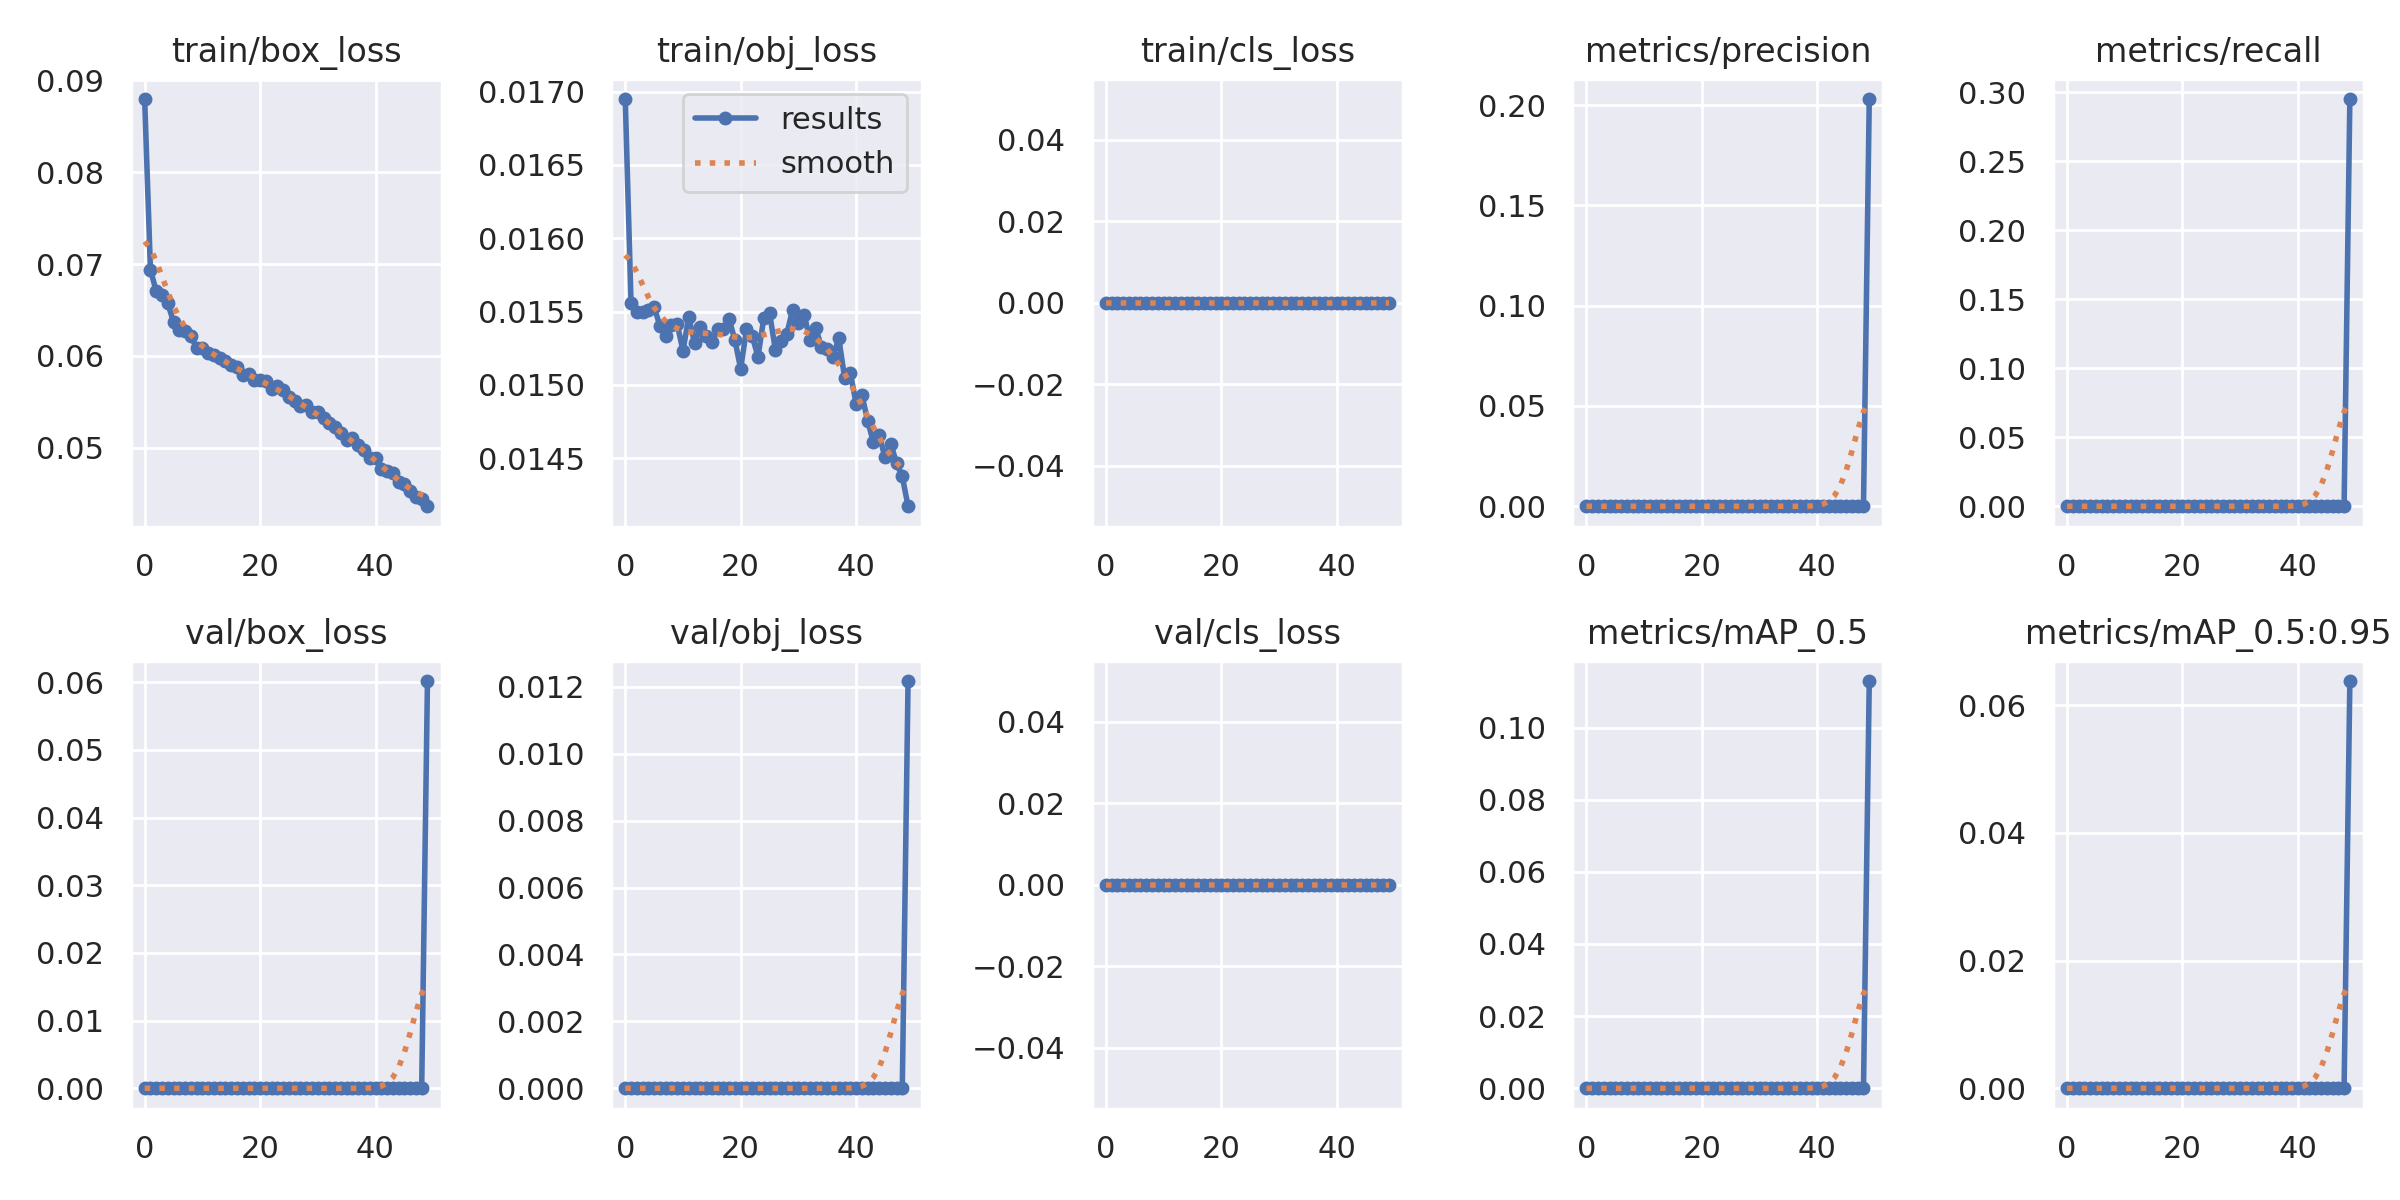

The file beside this chart, header and first rows:
epoch, train/box_loss, train/obj_loss, train/cls_loss, metrics/precision, metrics/recall, metrics/mAP_0.5, metrics/mAP_0.5:0.95, val/box_loss, val/obj_loss, val/cls_loss, x/lr0, x/lr1, x/lr2
0, 0.08797, 0.01695, 0, 0, 0, 0, 0, 0, 0, 0, 0.07008, 0.003324, 0.003324
1, 0.0694, 0.01556, 0, 0, 0, 0, 0, 0, 0, 0, 0.03995, 0.006526, 0.006526
2, 0.06704, 0.0155, 0, 0, 0, 0, 0, 0, 0, 0, 0.009688, 0.009595, 0.009595
3, 0.06667, 0.0155, 0, 0, 0, 0, 0, 0, 0, 0, 0.009406, 0.009406, 0.009406
4, 0.06572, 0.01551, 0, 0, 0, 0, 0, 0, 0, 0, 0.009406, 0.009406, 0.009406
5, 0.0637, 0.01553, 0, 0, 0, 0, 0, 0, 0, 0, 0.009208, 0.009208, 0.009208
6, 0.06277, 0.01541, 0, 0, 0, 0, 0, 0, 0, 0, 0.00901, 0.00901, 0.00901
7, 0.06269, 0.01533, 0, 0, 0, 0, 0, 0, 0, 0, 0.008812, 0.008812, 0.008812
8, 0.06211, 0.01541, 0, 0, 0, 0, 0, 0, 0, 0, 0.008614, 0.008614, 0.008614
9, 0.06089, 0.01541, 0, 0, 0, 0, 0, 0, 0, 0, 0.008416, 0.008416, 0.008416
10, 0.06082, 0.01523, 0, 0, 0, 0, 0, 0, 0, 0, 0.008218, 0.008218, 0.008218
11, 0.06031, 0.01546, 0, 0, 0, 0, 0, 0, 0, 0, 0.00802, 0.00802, 0.00802
12, 0.0601, 0.01529, 0, 0, 0, 0, 0, 0, 0, 0, 0.007822, 0.007822, 0.007822
13, 0.05972, 0.01539, 0, 0, 0, 0, 0, 0, 0, 0, 0.007624, 0.007624, 0.007624
14, 0.05941, 0.01533, 0, 0, 0, 0, 0, 0, 0, 0, 0.007426, 0.007426, 0.007426
15, 0.05901, 0.01529, 0, 0, 0, 0, 0, 0, 0, 0, 0.007228, 0.007228, 0.007228
16, 0.05875, 0.01538, 0, 0, 0, 0, 0, 0, 0, 0, 0.00703, 0.00703, 0.00703
17, 0.05786, 0.01538, 0, 0, 0, 0, 0, 0, 0, 0, 0.006832, 0.006832, 0.006832
18, 0.05806, 0.01545, 0, 0, 0, 0, 0, 0, 0, 0, 0.006634, 0.006634, 0.006634
19, 0.05732, 0.0153, 0, 0, 0, 0, 0, 0, 0, 0, 0.006436, 0.006436, 0.006436
20, 0.05741, 0.01511, 0, 0, 0, 0, 0, 0, 0, 0, 0.006238, 0.006238, 0.006238
21, 0.05722, 0.01538, 0, 0, 0, 0, 0, 0, 0, 0, 0.00604, 0.00604, 0.00604
22, 0.05634, 0.01533, 0, 0, 0, 0, 0, 0, 0, 0, 0.005842, 0.005842, 0.005842
23, 0.05676, 0.01519, 0, 0, 0, 0, 0, 0, 0, 0, 0.005644, 0.005644, 0.005644
24, 0.05633, 0.01546, 0, 0, 0, 0, 0, 0, 0, 0, 0.005446, 0.005446, 0.005446
25, 0.05549, 0.01549, 0, 0, 0, 0, 0, 0, 0, 0, 0.005248, 0.005248, 0.005248
26, 0.05514, 0.01524, 0, 0, 0, 0, 0, 0, 0, 0, 0.00505, 0.00505, 0.00505
27, 0.05458, 0.0153, 0, 0, 0, 0, 0, 0, 0, 0, 0.004852, 0.004852, 0.004852
28, 0.05461, 0.01535, 0, 0, 0, 0, 0, 0, 0, 0, 0.004654, 0.004654, 0.004654
29, 0.05392, 0.01551, 0, 0, 0, 0, 0, 0, 0, 0, 0.004456, 0.004456, 0.004456
30, 0.0539, 0.01542, 0, 0, 0, 0, 0, 0, 0, 0, 0.004258, 0.004258, 0.004258
31, 0.05319, 0.01548, 0, 0, 0, 0, 0, 0, 0, 0, 0.00406, 0.00406, 0.00406
32, 0.05271, 0.01531, 0, 0, 0, 0, 0, 0, 0, 0, 0.003862, 0.003862, 0.003862
33, 0.05221, 0.01539, 0, 0, 0, 0, 0, 0, 0, 0, 0.003664, 0.003664, 0.003664
34, 0.05163, 0.01526, 0, 0, 0, 0, 0, 0, 0, 0, 0.003466, 0.003466, 0.003466
35, 0.05082, 0.01524, 0, 0, 0, 0, 0, 0, 0, 0, 0.003268, 0.003268, 0.003268
36, 0.05106, 0.01519, 0, 0, 0, 0, 0, 0, 0, 0, 0.00307, 0.00307, 0.00307
37, 0.05033, 0.01532, 0, 0, 0, 0, 0, 0, 0, 0, 0.002872, 0.002872, 0.002872
38, 0.04972, 0.01505, 0, 0, 0, 0, 0, 0, 0, 0, 0.002674, 0.002674, 0.002674
39, 0.04883, 0.01508, 0, 0, 0, 0, 0, 0, 0, 0, 0.002476, 0.002476, 0.002476
40, 0.04888, 0.01487, 0, 0, 0, 0, 0, 0, 0, 0, 0.002278, 0.002278, 0.002278
41, 0.04766, 0.01493, 0, 0, 0, 0, 0, 0, 0, 0, 0.00208, 0.00208, 0.00208
42, 0.04745, 0.01476, 0, 0, 0, 0, 0, 0, 0, 0, 0.001882, 0.001882, 0.001882
43, 0.04724, 0.01461, 0, 0, 0, 0, 0, 0, 0, 0, 0.001684, 0.001684, 0.001684
44, 0.04631, 0.01466, 0, 0, 0, 0, 0, 0, 0, 0, 0.001486, 0.001486, 0.001486
45, 0.04601, 0.01451, 0, 0, 0, 0, 0, 0, 0, 0, 0.001288, 0.001288, 0.001288
46, 0.0453, 0.0146, 0, 0, 0, 0, 0, 0, 0, 0, 0.00109, 0.00109, 0.00109
47, 0.04464, 0.01447, 0, 0, 0, 0, 0, 0, 0, 0, 0.000892, 0.000892, 0.000892
48, 0.04438, 0.01438, 0, 0, 0, 0, 0, 0, 0, 0, 0.000694, 0.000694, 0.000694
49, 0.04362, 0.01417, 0, 0.2031, 0.2952, 0.1129, 0.06381, 0.06017, 0.01218, 0, 0.000496, 0.000496, 0.000496
